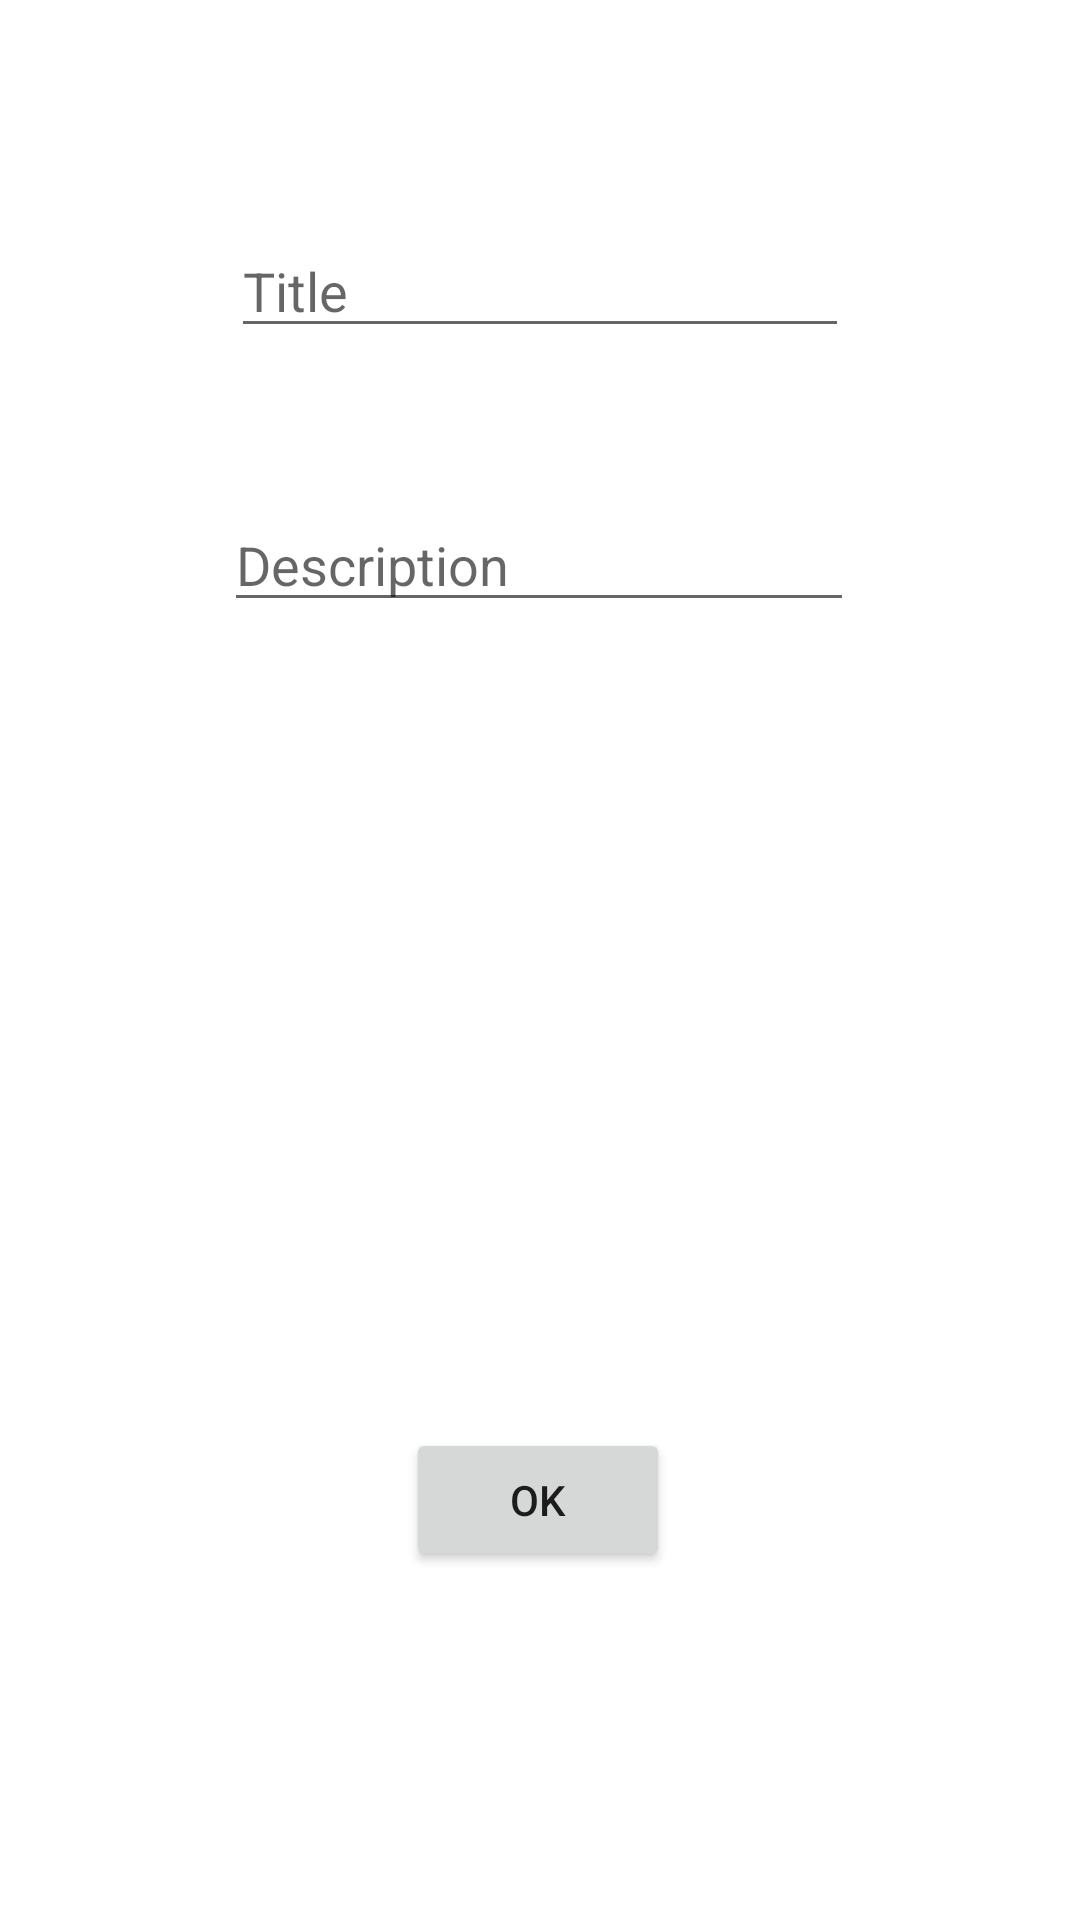

Write the Android layout XML for this screen, with the resource values it uses.
<!-- AndroidManifest.xml: application theme Theme.ToDoQuentinMoreels -->
<!-- res/layout/activity_form.xml -->
<?xml version="1.0" encoding="utf-8"?>
<androidx.constraintlayout.widget.ConstraintLayout xmlns:android="http://schemas.android.com/apk/res/android"
    xmlns:app="http://schemas.android.com/apk/res-auto"
    xmlns:tools="http://schemas.android.com/tools"
    android:layout_width="match_parent"
    android:layout_height="match_parent"
    tools:context=".form.FormActivity">

    <EditText
        android:id="@+id/editTextFormTitle"
        android:layout_width="206dp"
        android:layout_height="40dp"
        android:layout_marginTop="76dp"
        android:ems="10"
        android:hint="Title"
        android:inputType="textPersonName"
        app:layout_constraintEnd_toEndOf="parent"
        app:layout_constraintStart_toStartOf="parent"
        app:layout_constraintTop_toTopOf="parent" />

    <Button
        android:id="@+id/butValidate"
        android:layout_width="wrap_content"
        android:layout_height="wrap_content"
        android:layout_marginBottom="116dp"
        android:text="OK"
        app:layout_constraintBottom_toBottomOf="parent"
        app:layout_constraintEnd_toEndOf="parent"
        app:layout_constraintHorizontal_bias="0.498"
        app:layout_constraintStart_toStartOf="parent" />

    <EditText
        android:id="@+id/editTextFormDescription"
        android:layout_width="wrap_content"
        android:layout_height="wrap_content"
        android:ems="10"
        android:hint="Description"
        android:inputType="textPersonName"
        app:layout_constraintBottom_toTopOf="@+id/butValidate"
        app:layout_constraintEnd_toEndOf="parent"
        app:layout_constraintHorizontal_bias="0.497"
        app:layout_constraintStart_toStartOf="parent"
        app:layout_constraintTop_toBottomOf="@+id/editTextFormTitle"
        app:layout_constraintVertical_bias="0.157" />

</androidx.constraintlayout.widget.ConstraintLayout>
<!-- resources referenced by this layout -->
<resources>
  <style name="Theme.ToDoQuentinMoreels" parent="Theme.MaterialComponents.DayNight.DarkActionBar">
          
          <item name="colorPrimary">@color/purple_500</item>
          <item name="colorPrimaryVariant">@color/purple_700</item>
          <item name="colorOnPrimary">@color/white</item>
          
          <item name="colorSecondary">@color/teal_200</item>
          <item name="colorSecondaryVariant">@color/teal_700</item>
          <item name="colorOnSecondary">@color/black</item>
          
          <item name="android:statusBarColor" tools:targetApi="l">?attr/colorPrimaryVariant</item>
          
      </style>
  <!-- not gathered from this repository: default colours our renderer supplied (Android Studio template values) -->
  <color name="purple_500">#FF6200EE</color>
  <color name="purple_700">#FF3700B3</color>
  <color name="teal_200">#FF03DAC5</color>
  <color name="teal_700">#FF018786</color>
  <color name="black">#FF000000</color>
  <color name="white">#FFFFFFFF</color>
</resources>
